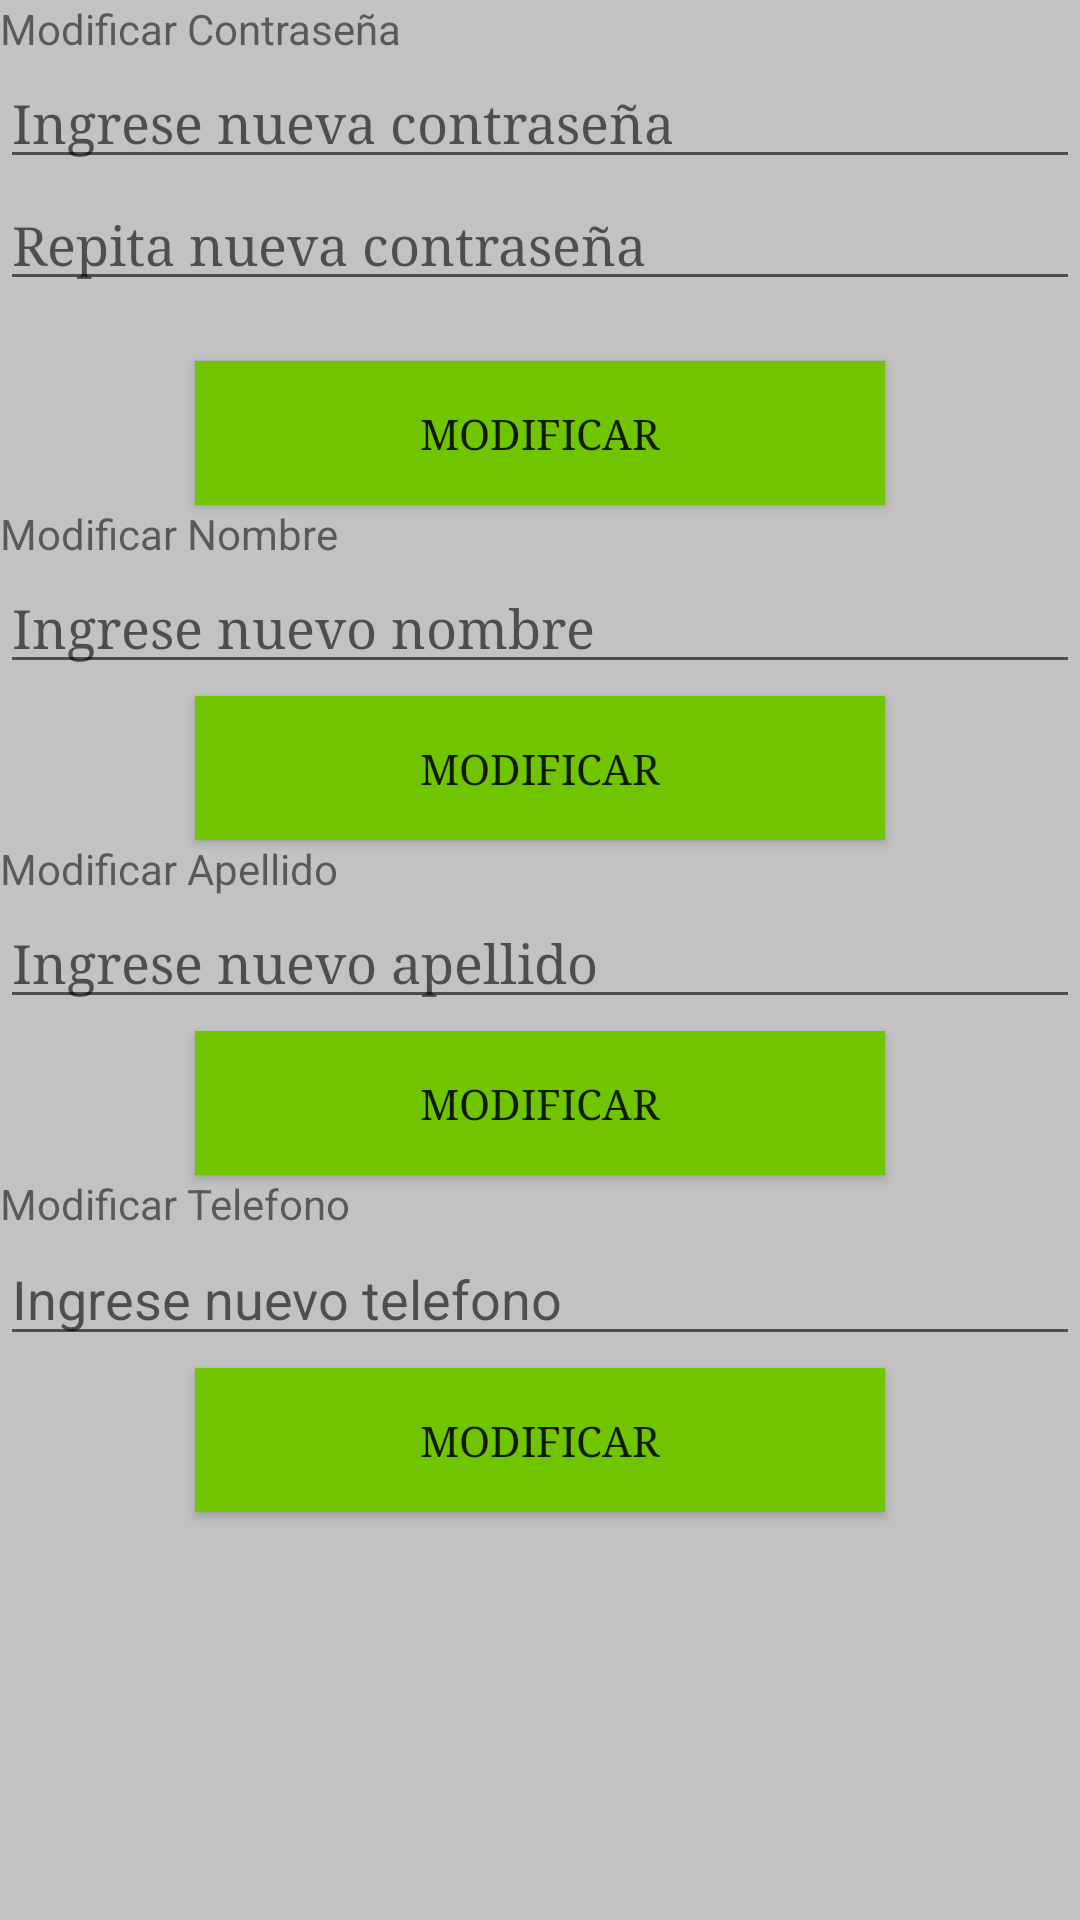

Reconstruct the res/layout file that produces this screen, plus the resources it refers to.
<!-- AndroidManifest.xml: application theme AppTheme -->
<!-- res/layout/modificar.xml -->
<?xml version="1.0" encoding="utf-8"?>
<LinearLayout xmlns:android="http://schemas.android.com/apk/res/android"
    android:orientation="vertical" android:layout_width="match_parent"
    android:layout_height="match_parent"
    android:background="#C2C2C2">

    <TextView
        android:text="Modificar Contraseña"
        android:layout_width="match_parent"
        android:layout_height="wrap_content"
        android:id="@+id/textclave" />

    <EditText
        android:layout_width="match_parent"
        android:layout_height="wrap_content"

        android:ems="10"
        android:id="@+id/eclave1"
        android:inputType="textPassword"
        android:textSize="18sp"
        android:fontFamily="serif"
        android:hint="Ingrese nueva contraseña" />

    <EditText
        android:layout_width="match_parent"
        android:layout_height="wrap_content"
        android:inputType="textPassword"
        android:ems="10"
        android:id="@+id/eclave2"
        android:textSize="18sp"
        android:fontFamily="serif"
        android:hint="Repita nueva contraseña" />

    <Button
        android:id="@+id/mclave"

        android:background="#71C400"
        android:fontFamily="serif"
        android:layout_width="230dp"
        android:layout_marginTop="20dp"
        android:layout_height="wrap_content"
        android:layout_gravity="center_horizontal"
        android:text="Modificar" />

    <TextView
        android:id="@+id/textNombre"
        android:layout_width="match_parent"
        android:layout_height="wrap_content"
        android:text="Modificar Nombre" />

    <EditText
        android:layout_width="match_parent"
        android:layout_height="wrap_content"
        android:inputType="textPersonName"
        android:ems="10"
        android:id="@+id/enombre"
        android:textSize="18sp"
        android:fontFamily="serif"
        android:hint="Ingrese nuevo nombre" />

    <Button
        android:text="Modificar"
        android:background="#71C400"
        android:fontFamily="serif"
        android:layout_width="230dp"
        android:layout_marginTop="4dp"
        android:layout_height="wrap_content"
        android:layout_gravity="center_horizontal"
        android:id="@+id/mnombre" />

    <TextView
        android:id="@+id/textApellido"
        android:layout_width="match_parent"
        android:layout_height="wrap_content"
        android:text="Modificar Apellido" />

    <EditText
        android:layout_width="match_parent"
        android:layout_height="wrap_content"
        android:inputType="textPersonName"
        android:ems="10"
        android:id="@+id/eapellido"
        android:textSize="18sp"
        android:fontFamily="serif"
        android:hint="Ingrese nuevo apellido" />

    <Button
        android:text="Modificar"
        android:background="#71C400"
        android:fontFamily="serif"
        android:layout_width="230dp"
        android:layout_marginTop="4dp"
        android:layout_height="wrap_content"
        android:layout_gravity="center_horizontal"
        android:id="@+id/mapellido" />

    <TextView
        android:id="@+id/textTelefono"
        android:layout_width="match_parent"
        android:layout_height="wrap_content"
        android:text="Modificar Telefono" />

    <EditText
        android:layout_width="match_parent"
        android:layout_height="wrap_content"

        android:ems="10"
        android:id="@+id/etelefono"
        android:hint="Ingrese nuevo telefono"
        android:inputType="number"/>

    <Button
        android:text="Modificar"
        android:background="#71C400"
        android:fontFamily="serif"
        android:layout_width="230dp"
        android:layout_marginTop="4dp"
        android:layout_height="wrap_content"
        android:layout_gravity="center_horizontal"
        android:id="@+id/mtelefono"
       />

</LinearLayout>
<!-- resources referenced by this layout -->
<resources>
  <style name="AppTheme" parent="Theme.AppCompat.Light.DarkActionBar">
          
          <item name="colorPrimary">#002117</item>
          <item name="colorPrimaryDark">#000000</item>
          <item name="colorAccent">@color/colorAccent</item>
      </style>
  <!-- not gathered from this repository: default colours our renderer supplied (Android Studio template values) -->
  <color name="colorAccent">#FF03DAC5</color>
</resources>
